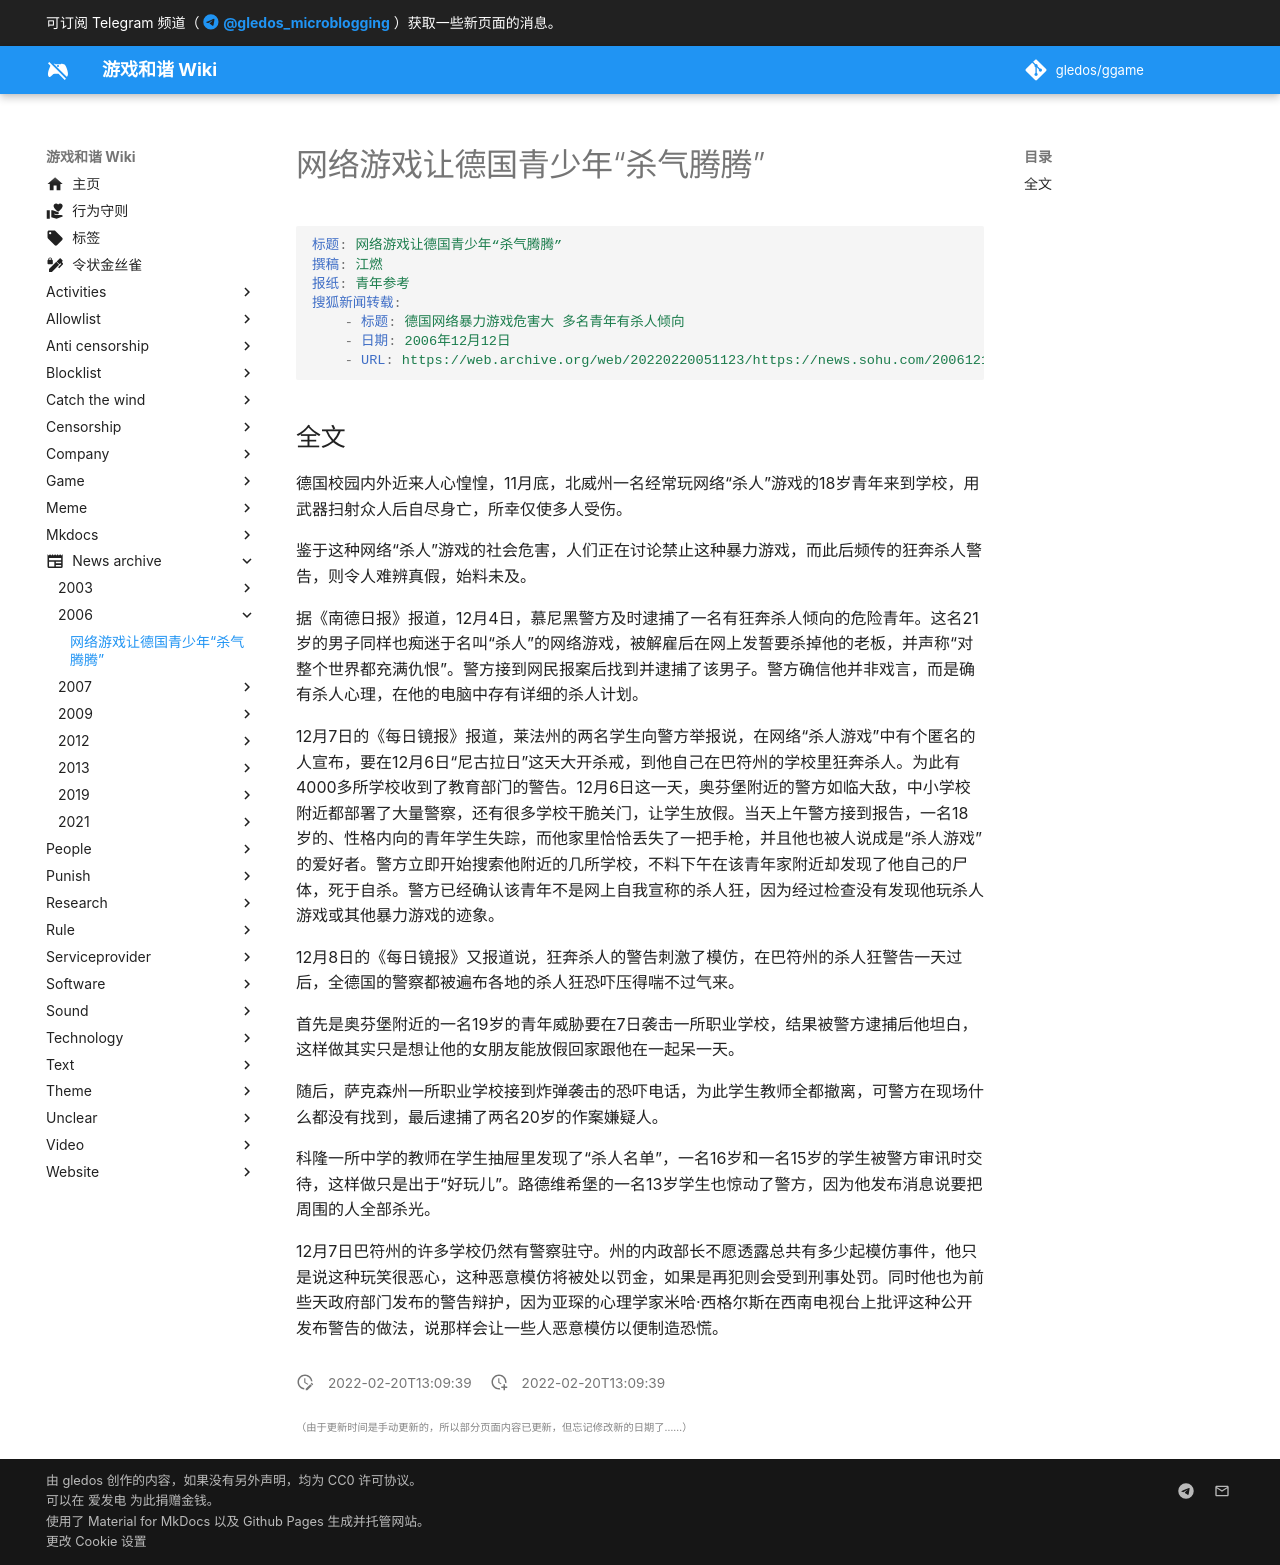

repository: gledos/ggame · page: news_archive/2006/网络游戏让德国青少年_杀气腾腾.html · generator: mkdocs

---
title: 网络游戏让德国青少年“杀气腾腾”
search:
  exclude: true
description:
published: true
date: "2022-02-20T13:09:39"
特殊标签标记: #无标签
editor: markdown
dateCreated: "2022-02-20T13:09:39"
---

```YAML
标题: 网络游戏让德国青少年“杀气腾腾”
撰稿: 江燃
报纸: 青年参考
搜狐新闻转载:
    - 标题: 德国网络暴力游戏危害大 多名青年有杀人倾向
    - 日期: 2006年12月12日
    - URL: https://web.archive.org/web/20220220051123/https://news.sohu.com/20061212/n246991278.shtml
```

## 全文

德国校园内外近来人心惶惶，11月底，北威州一名经常玩网络“杀人”游戏的18岁青年来到学校，用武器扫射众人后自尽身亡，所幸仅使多人受伤。

鉴于这种网络“杀人”游戏的社会危害，人们正在讨论禁止这种暴力游戏，而此后频传的狂奔杀人警告，则令人难辨真假，始料未及。

据《南德日报》报道，12月4日，慕尼黑警方及时逮捕了一名有狂奔杀人倾向的危险青年。这名21岁的男子同样也痴迷于名叫“杀人”的网络游戏，被解雇后在网上发誓要杀掉他的老板，并声称“对整个世界都充满仇恨”。警方接到网民报案后找到并逮捕了该男子。警方确信他并非戏言，而是确有杀人心理，在他的电脑中存有详细的杀人计划。

12月7日的《每日镜报》报道，莱法州的两名学生向警方举报说，在网络“杀人游戏”中有个匿名的人宣布，要在12月6日“尼古拉日”这天大开杀戒，到他自己在巴符州的学校里狂奔杀人。为此有4000多所学校收到了教育部门的警告。12月6日这一天，奥芬堡附近的警方如临大敌，中小学校附近都部署了大量警察，还有很多学校干脆关门，让学生放假。当天上午警方接到报告，一名18岁的、性格内向的青年学生失踪，而他家里恰恰丢失了一把手枪，并且他也被人说成是“杀人游戏”的爱好者。警方立即开始搜索他附近的几所学校，不料下午在该青年家附近却发现了他自己的尸体，死于自杀。警方已经确认该青年不是网上自我宣称的杀人狂，因为经过检查没有发现他玩杀人游戏或其他暴力游戏的迹象。

12月8日的《每日镜报》又报道说，狂奔杀人的警告刺激了模仿，在巴符州的杀人狂警告一天过后，全德国的警察都被遍布各地的杀人狂恐吓压得喘不过气来。

首先是奥芬堡附近的一名19岁的青年威胁要在7日袭击一所职业学校，结果被警方逮捕后他坦白，这样做其实只是想让他的女朋友能放假回家跟他在一起呆一天。

随后，萨克森州一所职业学校接到炸弹袭击的恐吓电话，为此学生教师全都撤离，可警方在现场什么都没有找到，最后逮捕了两名20岁的作案嫌疑人。

科隆一所中学的教师在学生抽屉里发现了“杀人名单”，一名16岁和一名15岁的学生被警方审讯时交待，这样做只是出于“好玩儿”。路德维希堡的一名13岁学生也惊动了警方，因为他发布消息说要把周围的人全部杀光。

12月7日巴符州的许多学校仍然有警察驻守。州的内政部长不愿透露总共有多少起模仿事件，他只是说这种玩笑很恶心，这种恶意模仿将被处以罚金，如果是再犯则会受到刑事处罚。同时他也为前些天政府部门发布的警告辩护，因为亚琛的心理学家米哈·西格尔斯在西南电视台上批评这种公开发布警告的做法，说那样会让一些人恶意模仿以便制造恐慌。
